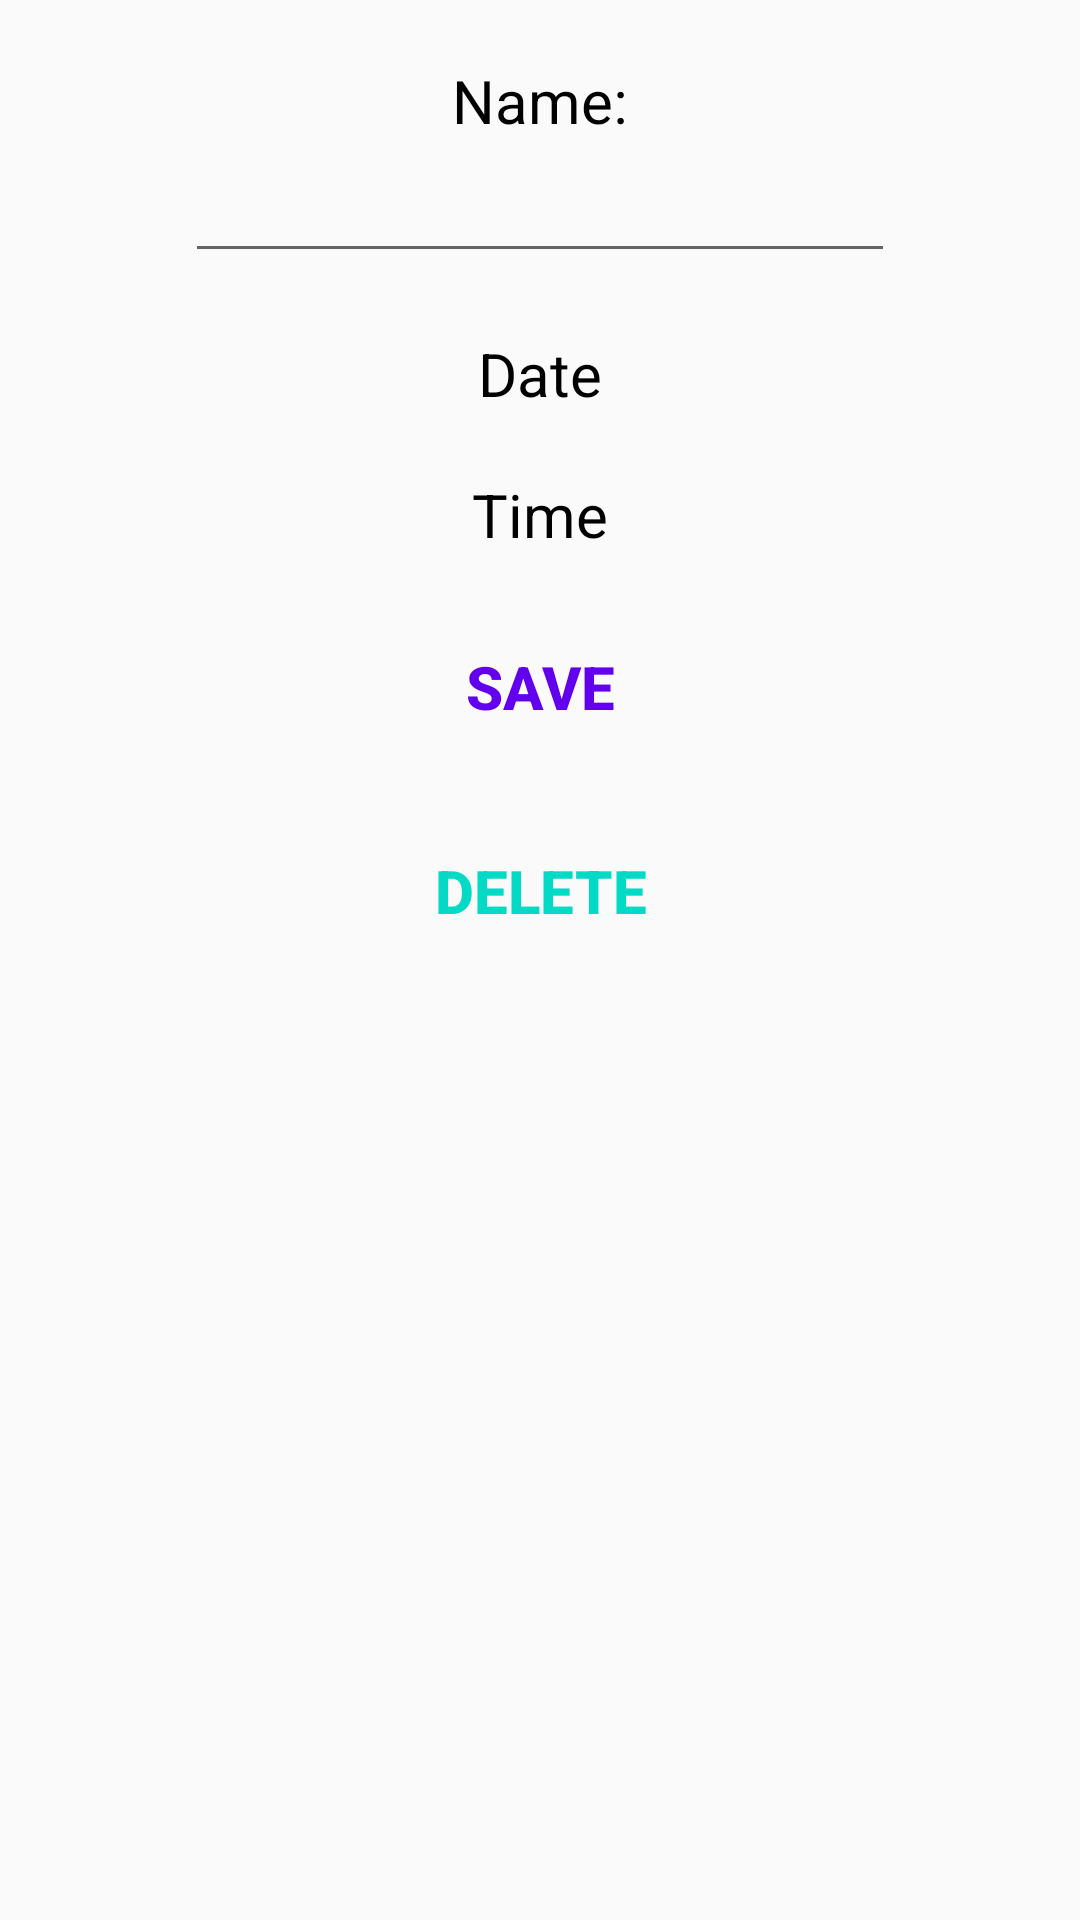

Android layout source for this screen:
<!-- AndroidManifest.xml: application theme Theme.WeeklyCalendarWithSQLite -->
<!-- res/layout/activity_event_edit.xml -->
<?xml version="1.0" encoding="utf-8"?>
<LinearLayout xmlns:android="http://schemas.android.com/apk/res/android"
    xmlns:app="http://schemas.android.com/apk/res-auto"
    xmlns:tools="http://schemas.android.com/tools"
    android:layout_width="match_parent"
    android:layout_height="match_parent"
    android:orientation="vertical"
    tools:context=".EventEditActivity">

    <TextView
        android:layout_width="wrap_content"
        android:layout_height="wrap_content"
        android:layout_gravity="center"
        android:layout_marginTop="20dp"
        android:text="@string/name"
        android:textSize="20sp"
        android:textAlignment="center"
        android:textColor="@color/black"/>

    <EditText
        android:id="@+id/etEventName"
        android:layout_width="wrap_content"
        android:layout_height="wrap_content"
        android:layout_gravity="center"
        android:textSize="20sp"
        android:ems="10"
        android:inputType="text"/>

    <TextView
        android:id="@+id/tvEventDate"
        android:layout_width="wrap_content"
        android:layout_height="wrap_content"
        android:layout_gravity="center"
        android:layout_marginTop="20dp"
        android:text="@string/date"
        android:textSize="20sp"
        android:textAlignment="center"
        android:textColor="@color/black"/>

    <TextView
        android:id="@+id/tvEventTime"
        android:layout_width="wrap_content"
        android:layout_height="wrap_content"
        android:layout_gravity="center"
        android:layout_marginTop="20dp"
        android:text="@string/time"
        android:textSize="20sp"
        android:textAlignment="center"
        android:textColor="@color/black"/>

    <Button
        android:layout_marginTop="20dp"
        android:layout_width="wrap_content"
        android:layout_height="wrap_content"
        android:text="Save"
        android:textColor="@color/purple_500"
        android:background="@null"
        android:textStyle="bold"
        android:onClick="saveEventAction"
        android:layout_gravity="center"
        android:textSize="20sp"/>

    <Button
        android:id="@+id/btnEventDelete"
        android:layout_marginTop="20dp"
        android:layout_width="wrap_content"
        android:layout_height="wrap_content"
        android:text="@string/delete"
        android:textColor="@color/teal_200"
        android:background="@null"
        android:textStyle="bold"
        android:onClick="deleteEventAction"
        android:layout_gravity="center"
        android:textSize="20sp"/>



</LinearLayout>
<!-- resources referenced by this layout -->
<resources>
  <string name="date">Date</string>
  <string name="delete">DELETE</string>
  <string name="name">Name:</string>
  <string name="time">Time</string>
  <style name="Theme.WeeklyCalendarWithSQLite" parent="Theme.AppCompat.Light.NoActionBar" />
  <!-- not gathered from this repository: default colours our renderer supplied (Android Studio template values) -->
  <color name="purple_500">#FF6200EE</color>
  <color name="teal_200">#FF03DAC5</color>
  <color name="black">#FF000000</color>
</resources>
